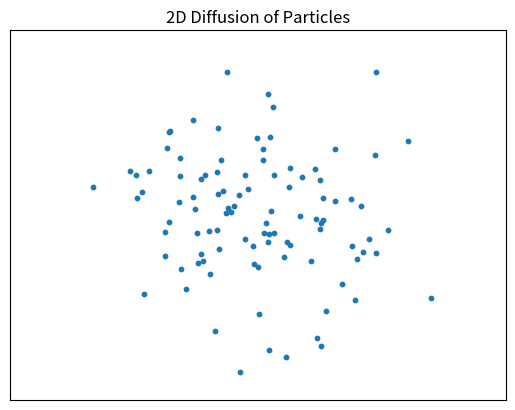

Python code for this plot: (Note: this script raises an exception after producing the figure.)
"""
2D Brownian diffusion animation (no barriers, no forces).

This script simulates an ensemble of particles undergoing 2D diffusion using a
simple random walk (Brownian motion) model. Particle positions are updated
with an Euler step at each millisecond, where the x/y increments are drawn
independently from a zero-mean Gaussian distribution. The initial condition is
a small Gaussian cluster around the origin, which spreads over time.

The result is visualised as a Matplotlib scatter animation and saved to an MP4
file using ffmpeg.

Model assumptions / simplifications:
    - Pure diffusion only (no drift, no external forces, no boundaries).
    - Particles do not interact (no collisions / repulsion).
    - Independent Gaussian steps in x and y (isotropic diffusion).

Key parameters:
    - T: total simulated time (ms)
    - dt: timestep / sample interval (ms)
    - num_particles: number of simulated particles
    - step scale (0.5): controls effective diffusion rate

Output:
    - Writes 'diffusion_simulation.mp4' in the working directory.
"""

import numpy as np
import matplotlib.pyplot as plt
import matplotlib.animation as animation

# Duration of simulation in ms
T = 1000

# sample rate (ms)
dt = 1.0

# vector of sampled times
t = np.arange(0, T, dt)

# number of samples in total
N = t.shape[0]

# number of particles
num_particles = 100

# state: positions of particles in 2D
x = np.zeros((N, num_particles))
y = np.zeros((N, num_particles))

# initial state (small random cluster)
x[0] = np.random.normal(loc=0.0, scale=0.1, size=num_particles)
y[0] = np.random.normal(loc=0.0, scale=0.1, size=num_particles)

# Euler method: update positions using random walk (Brownian motion)
for i in range(1, N):
    dxdt = np.random.normal(loc=0.0, scale=0.5, size=num_particles)
    dydt = np.random.normal(loc=0.0, scale=0.5, size=num_particles)

    x[i] = x[i-1] + dxdt * dt
    y[i] = y[i-1] + dydt * dt

# Animation setup
fig, ax = plt.subplots()
scat = ax.scatter(x[0], y[0], s=10)
ax.set_xlim(-50, 50)
ax.set_ylim(-50, 50)
ax.set_xticks([])
ax.set_yticks([])
ax.set_title("2D Diffusion of Particles")

def update(frame):
    scat.set_offsets(np.c_[x[frame], y[frame]])
    return scat,

ani = animation.FuncAnimation(fig, update, frames=N, interval=30, blit=True)
ani.save("diffusion_simulation.mp4", writer="ffmpeg", fps=30)
